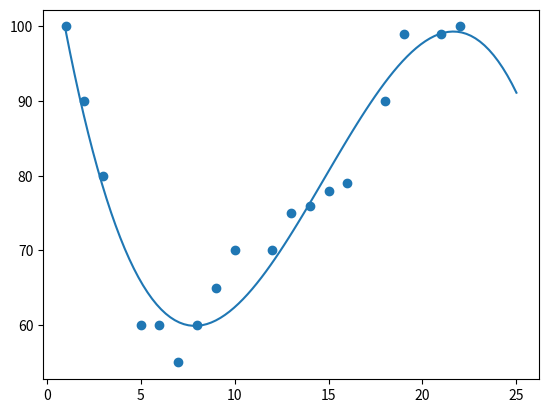

The matplotlib source for this figure:
##### ----- imports ----- #####
import numpy as np
import matplotlib.pyplot as plt
from scipy import stats

##### ----- Variables ----- #####
speed = np.array([99,86,87,88,111,86,103,87,94,78,77,85,86])
speed2 = np.array([32,111,138,28,59,77,97])

##### ----- Functions ----- #####
def meanMedianMode(inp):
    mean, median, mode = np.mean(inp), np.median(inp), stats.mode(inp)
    return (mean, median, mode)

def predReg():
    print('-- regresionLine --')
    x = [1,2,3,5,6,7,8,9,10,12,13,14,15,16,18,19,21,22]
    y = [100,90,80,60,60,55,60,65,70,70,75,76,78,79,90,99,99,100]
    mymodel = np.poly1d(np.polyfit(x, y, 3))
    myline = np.linspace(1, 25, 100)
    print('value at x = 17: ', mymodel(17), '\n\n')
    plt.scatter(x, y)
    plt.plot(myline, mymodel(myline))
    plt.show()
    return 

##### ----- Calls ----- #####
print('avg value: ', meanMedianMode(speed)[0])
print('middel value: ', meanMedianMode(speed)[1])
print('most accoured value: ', meanMedianMode(speed)[2])
print('most accoured value: ', meanMedianMode(speed)[2][0])

'''Standard deviation is a number that describes how spread out the values are.
A low standard deviation means that most of the numbers are close to the mean (average) value.'''
print('standard deviation speed: ', np.std(speed))
print('standard deviation speed2: ', np.std(speed2))

'''average number of the squared differences:'''
print('variance of speed: ', np.var(speed))
print('variance of speed2: ', np.var(speed2))

'''Percentiles are used in statistics to give you a number that describes the value that a given percent of the values are lower than.'''
print('\n75 percent of cars has a speed of', np.percentile(speed, 75), ' or lower\n')

'''regrssion line'''
predReg()
